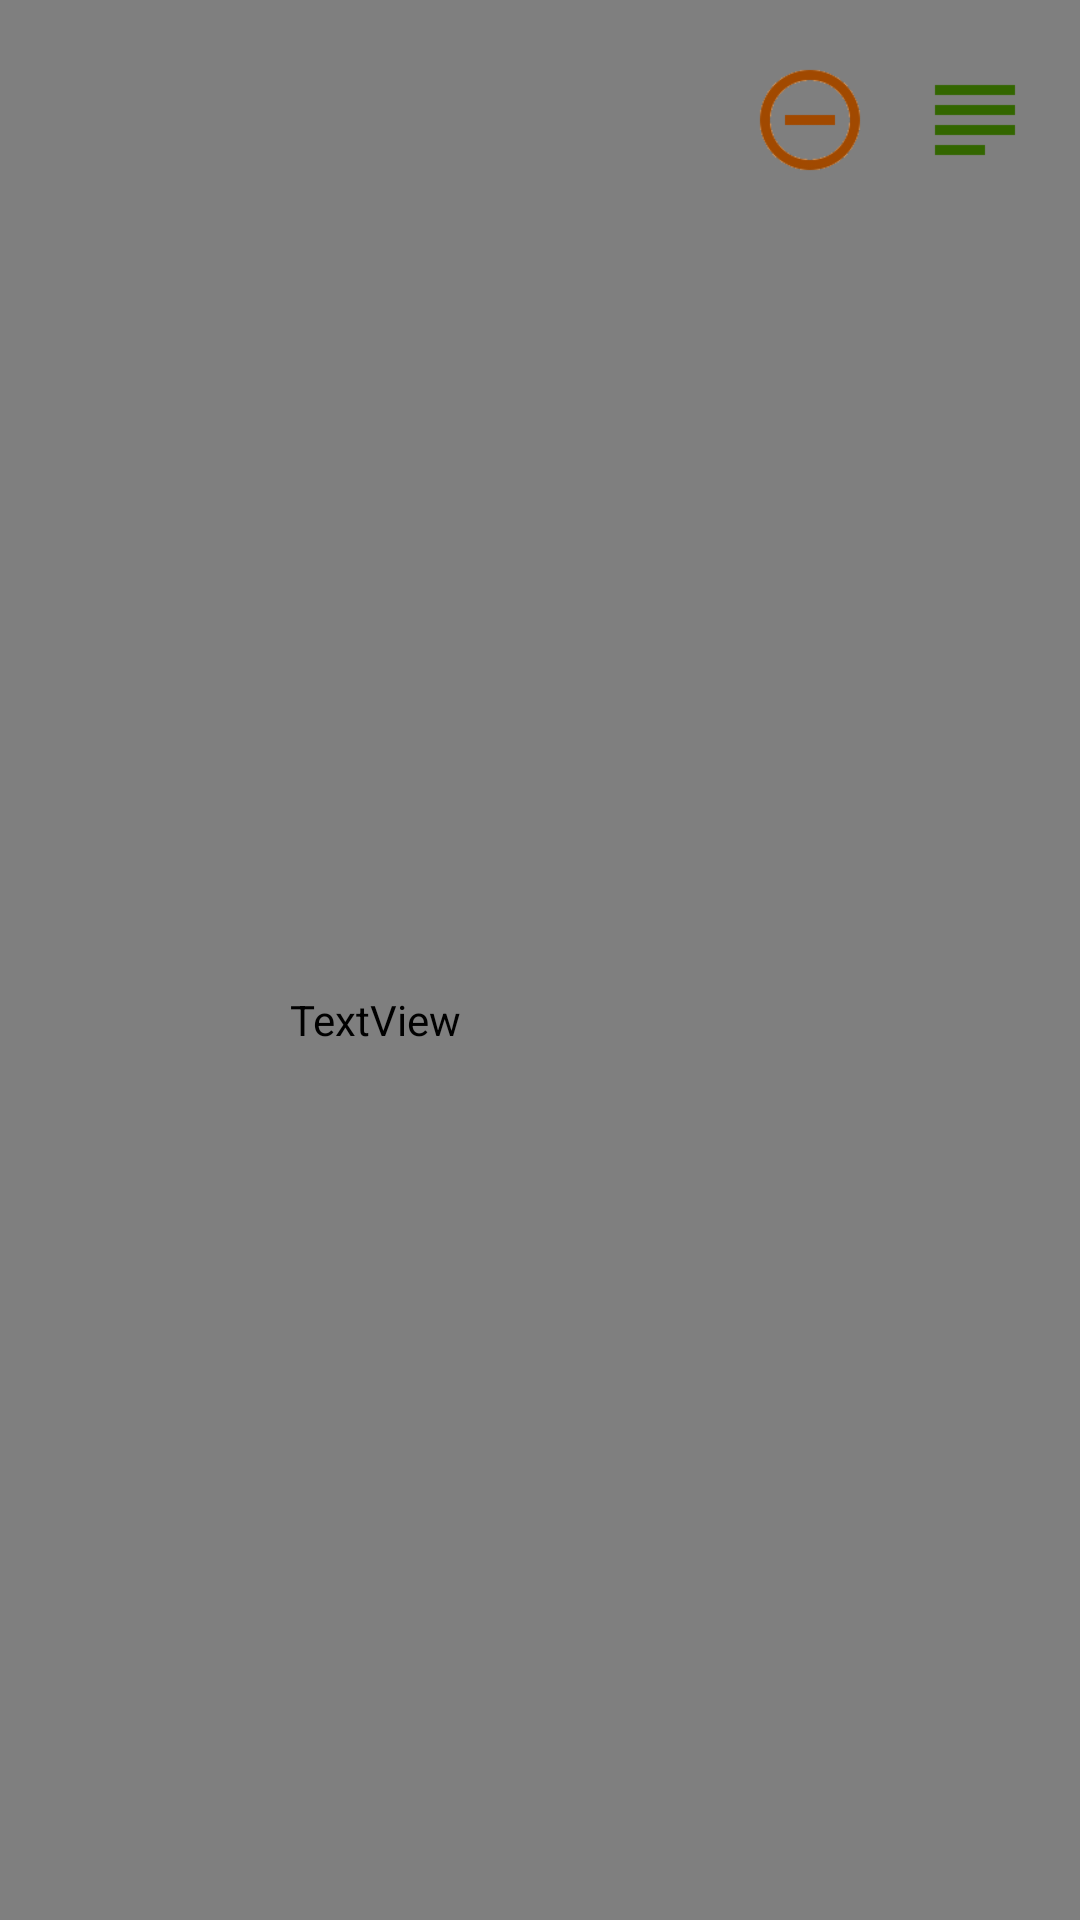

This screen was rendered from an Android layout file. Write that file and the resources it references.
<!-- AndroidManifest.xml: application theme AppTheme -->
<!-- res/layout/custom_list_layout.xml -->
<?xml version="1.0" encoding="utf-8"?>
<RelativeLayout xmlns:android="http://schemas.android.com/apk/res/android"
    android:layout_width="match_parent"
    android:layout_height="80dp"
    android:background="@color/white"
    android:padding="0dp">

    <TextView
        android:id="@+id/list_book_string"
        android:gravity="start"
        android:layout_width="match_parent"
        android:layout_height="match_parent"
        android:paddingLeft="20dp"
        android:paddingTop="10dp"
        android:textSize="22sp"
        android:maxLines="1"
        android:paddingRight="130dp"
        android:text="xxxaosidhjaoiwdhauiwdhauiwdhaluiwdh"
        android:textColor="@color/green1"
        />
    <TextView
        android:id="@+id/list_author_string"
        android:gravity="start"
        android:layout_width="match_parent"
        android:layout_height="match_parent"
        android:paddingLeft="20dp"
        android:paddingTop="40dp"
        android:textSize="16sp"
        android:maxLines="1"
        android:paddingRight="130dp"
        android:text="xxxaosidhjaoiwdhauiwdhauiwdhaluiwdh"
        android:textColor="@color/orange"
        />

<LinearLayout
    android:layout_width="wrap_content"
    android:layout_height="40dp"
    android:orientation="horizontal"
    android:layout_alignParentRight="true"
    android:layout_marginTop="20dp"
    android:layout_marginRight="15dp">


    <Button
        android:background="@drawable/delete"
        android:layout_width="40dp"
        android:layout_height="match_parent"
        android:id="@+id/bookDelete_btn"
        android:layout_gravity="right"
        android:layout_marginRight="15dp"
        />

    <Button
        android:background="@drawable/info"
        android:layout_width="40dp"
        android:layout_height="match_parent"
        android:id="@+id/bookInfo_btn"
        android:layout_gravity="right"
        android:layout_margin="0dp"
        />
</LinearLayout>
</RelativeLayout>
<!-- resources referenced by this layout -->
<resources>
  <color name="white">#ffffff</color>
  <!-- drawable delete: png bitmap (drawable, 2195 bytes) -->
  <!-- drawable info: png bitmap (drawable, 185 bytes) -->
  <style name="AppTheme" parent="Theme.AppCompat.Light.DarkActionBar">
          
          <item name="colorPrimary">@color/colorPrimary</item>
          <item name="colorAccent">@color/colorAccent</item>
          <item name="android:colorBackground">@color/windowBackground</item>
          <item name="android:textColor">@color/homeTextColor</item>
      </style>
  <color name="colorPrimary">#000000</color>
  <color name="colorAccent">#FF4081</color>
  <color name="windowBackground">#ffffff</color>
  <color name="homeTextColor">#000000</color>
</resources>
